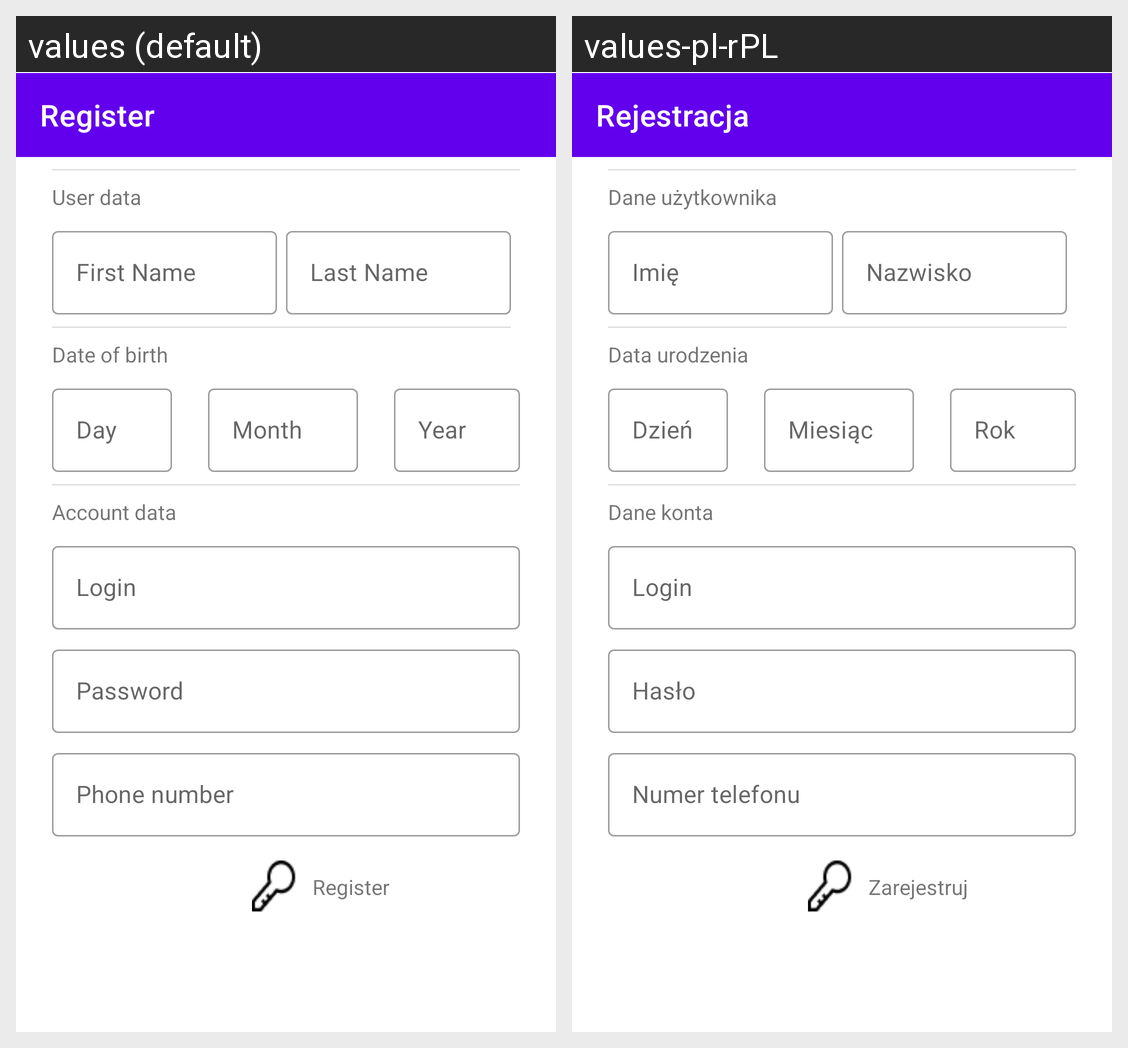

Locale-by-locale string values for the Android screen shown in this grid:
Android screen res/layout/activity_register.xml rendered under 2 locales, left to right: values (default), values-pl-rPL. Device: Nexus 5 (rendered at 1080×1920; each locale shown at half size, 540×960, under a caption strip naming it); theme Theme.MaterialComponents.Light.NoActionBar.
Strings drawn on this screen, with the default value and each locale's value (text and hints the layout hard-codes, and strings that could not be matched under every locale, appear in the picture but are not listed):

lastNameHint
  values: Last Name
  values-pl-rPL: Nazwisko

nameHint
  values: First Name
  values-pl-rPL: Imię

userData
  values: User data
  values-pl-rPL: Dane użytkownika

userBirthDate
  values: Date of birth
  values-pl-rPL: Data urodzenia

birthYear
  values: Year
  values-pl-rPL: Rok

birthMonth
  values: Month
  values-pl-rPL: Miesiąc

accData
  values: Account data
  values-pl-rPL: Dane konta

usernameHint
  values: Login
  values-pl-rPL: Login

birthDay
  values: Day
  values-pl-rPL: Dzień

phoneNumber
  values: Phone number
  values-pl-rPL: Numer telefonu

passHint
  values: Password
  values-pl-rPL: Hasło

register
  values: Register
  values-pl-rPL: Zarejestruj

registerTitle
  values: Register
  values-pl-rPL: Rejestracja
